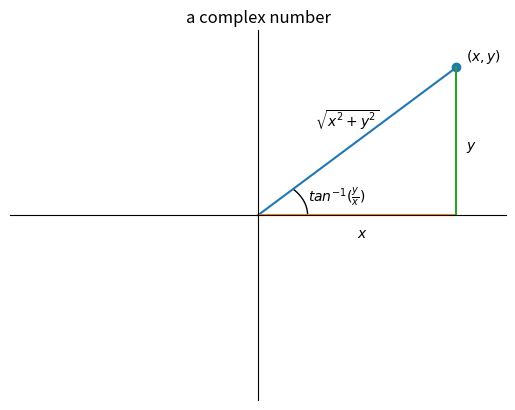
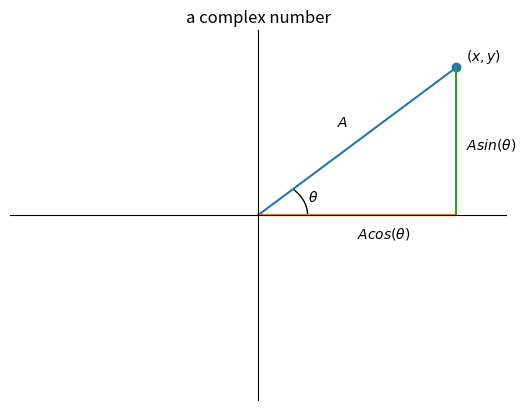

Reproduce these figures in Python, in order.

# lit skip
import matplotlib.pyplot as plt
import matplotlib.patches as plt_patches
import numpy as np

# lit unskip
# lit text
#
# Complex Signals
# ===============
#
# **Published: 2022/12/15**
#
# In this post, I briefly define complex numbers and describe how they are used in many signal processing applications.
#
# Basics
# ------
#
# Complex numbers have the form `x + jy` where `x` and `y` are real numbers and `j` is the imaginary unit: `j*j = -1`.
# We call `x` the real part and `y` the imaginary part of the number.
#

x = 1
y = 1
x_p_jy = x + 1j * y

# lit text
#
# If we plot the point `(x, y)` on a 2D plane it is clear that complex numbers are equally well defined in terms of a magnitude, measured from the origin, and a phase angle, measured from the positive horizontal axis.
#

# lit skip
θ = np.arctan2(y, x)
diameter = min(abs(x), abs(y))/2
plt.scatter([x], [y])
plt.text(x+.05, y+.05, '$(x, y)$')
plt.plot([0, x], [0, y])
plt.text(x/3.5, y/2+0.1, '$\\sqrt{x^2 + y^2}$')
plt.gca().add_patch(plt_patches.Arc([0,0], diameter, diameter, angle=0, theta1=0, theta2=np.degrees(θ)))
plt.text(diameter/2 * np.cos(θ/2) + 0.02, diameter/2 * np.sin(θ/2), '$tan^{-1}(\\frac{y}{x})$')
plt.plot([0, x], [0, 0])
plt.text(x/2, -0.15, '$x$')
plt.plot([x, x], [0, y])
plt.text(x+0.05, y/2-0.05, '$y$')
plt.xlim(-abs(x)-0.25, abs(x)+0.25)
plt.ylim(-abs(y)-0.25, abs(y)+0.25)
plt.xticks([])
plt.yticks([])
plt.gca().spines['left'].set_position('center')
plt.gca().spines['top'].set_position('center')
plt.gca().spines['right'].set_color('none')
plt.gca().spines['bottom'].set_color('none')
plt.title('a complex number')
plt.savefig('complex-number-1.png')
plt.close()

# lit unskip
# lit execute
# lit text
#
# As indicated in the plot, the magnitude and phase of a complex number can be computed from its real and imaginary parts using just a bit of basic trigonometry.
#

# Compute A and θ from their definitions
import numpy as np
A = np.sqrt(x**2 + y**2)
θ = np.arctan2(y, x)
# Verify against library functions
assert np.isclose(A, np.abs(x_p_jy))
assert np.isclose(θ, np.angle(x_p_jy))

# lit execute
# lit text
#
# We can also go the other way and compute `x` and `y` from `A` and `θ`.
# These are completely interchangeable representations of the same complex number.
# Here is the plot of `(x, y)` again but labeled to show the definitions of `x` and `y` in terms of `A` and `θ`.
#

# lit skip
θ = np.arctan2(y, x)
diameter = min(abs(x), abs(y))/2
plt.scatter([x], [y])
plt.text(x+.05, y+.05, '$(x, y)$')
plt.plot([0, x], [0, y])
plt.text(x/2.5, y/2+0.1, '$A$')
plt.gca().add_patch(plt_patches.Arc([0,0], diameter, diameter, angle=0, theta1=0, theta2=np.degrees(θ)))
plt.text(diameter/2 * np.cos(θ/2) + 0.02, diameter/2 * np.sin(θ/2), '$\\theta$')
plt.plot([0, x], [0, 0])
plt.text(x/2, -0.15, '$Acos(\\theta)$')
plt.plot([x, x], [0, y])
plt.text(x+0.05, y/2-0.05, '$Asin(\\theta)$')
plt.xlim(-abs(x)-0.25, abs(x)+0.25)
plt.ylim(-abs(y)-0.25, abs(y)+0.25)
plt.xticks([])
plt.yticks([])
plt.gca().spines['left'].set_position('center')
plt.gca().spines['top'].set_position('center')
plt.gca().spines['right'].set_color('none')
plt.gca().spines['bottom'].set_color('none')
plt.title('a complex number')
plt.savefig('complex-number-2.png')
plt.close()

# lit unskip
# lit execute

assert np.isclose(x, A * np.cos(θ))
assert np.isclose(y, A * np.sin(θ))

# lit execute
# lit text
#
# Relationship to Signals
# -----------------------
#
# In many signal processing applications, we need to analyze signals of the form `x(t) = A(t) * cos(θ(t))` where `A(t)` and `θ(t)` are arbitrary real-valued functions of `t` (e.g. time).
# It is immediately apparent that we can represent this signal with complex numbers.
#

rng = np.random.default_rng()
# Generate random A(t)
A = rng.uniform(0, 1, size=10)
# Generate random θ(t)
θ = rng.uniform(-np.pi, np.pi, size=10)
# A(t) * cos(θ(t))
x = A * np.cos(θ)
# A(t) * sin(θ(t))
y = A * np.sin(θ)
# Complex samples
x_p_jy = x + 1j * y
# We can recover A(t)
assert np.allclose(np.abs(x_p_jy), A), str(list(A)) + " != " + str(list(np.abs(x_p_jy)))
# We can recover θ(t)
assert np.allclose(np.angle(x_p_jy), θ)
# We can recover x(t)
assert np.allclose(np.real(x_p_jy), x)
# The complex signal has all we need

# lit execute
# lit text
#
# How?
# ----
#
# The program above showed that we can represent the signal `x(t) = A(t) * cos(θ(t))` with complex numbers if we can compute `y(t) = A(t) * sin(θ(t))` to form `x(t) + j * y(t)`.
# This is easy enough if we know `A(t)` and `θ(t)` separately.
# It is also possible to compute `y(t)` from `x(t)` alone as well.
# But I will cover that in a separate post.
#
# Why?
# ----
#
# In many applications, all of the important information resides in `A(t)` and `θ(t)` rather than `x(t)` itself.
# In these cases, we need a way to quickly and accurately recover `A(t)` and `θ(t)` from `x(t)`.
# As mentioned above, this is done by computing `y(t) = A(t) * sin(θ(t))` and analyzing the complex-valued signal `x(t) + j * y(t)` instead.
#
# Euler's Formula
# ---------------
#
# Rather than writing `x + jy`, it is often convenient to write complex numbers explicitly in terms of `A` and `θ` with the exponential function.
#

z = A * np.exp(1j * θ)
assert np.allclose(x_p_jy, z)

# lit execute
# lit text
#
# When given an imaginary number, the exponential function returns a complex number with that phase in radians.
# The following snippet further details the relationship between the expressions `x + jy` and `A * exp(jθ)` in this example.
#

# Start with Euler's formula
assert np.allclose(z, x + 1j * y)
# Complex conjugate of both sides
assert np.allclose(np.conj(z), x - 1j * y)
# Add this equation to the one above it
assert np.allclose(z + np.conj(z), 2 * x)
# Solve for the cosine term
assert np.allclose((z + np.conj(z)) / 2,  x)
# Solve for the sine term
assert np.allclose((z - np.conj(z)) / 2j,  y)

# lit execute
# lit text
#
# This shows that the signals `x(t) = A(t) * cos(θ(t))` and `y(t) = A(t) * sin(θ(t))` are composed of complex-valued signals in conjugate pairs.
# Converting a real-valued signal to a complex-valued signal is just a matter of removing the redundant conjugate term.
# When we add `x(t)` to `j * y(t)`, the redundant conjugate terms cancel out and we are left with `z(t) = A(t) * exp(j * θ(t))`.
#
# Generalizing
# ------------
#
# So far, we have only discussed signals of the simple form `A(t) * cos(θ(t))`.
# What if we are working with a sum of many such signals?
# Luckily, a sum of these signals takes on the exact same form.
#

# Random B(t)
B = rng.uniform(0, 1, size=10)
# Random ϕ(t)
ϕ = rng.uniform(-np.pi, np.pi, size=10)
# Real-valued samples
r = B * np.cos(ϕ)
# Complex-valued sample
w = B * np.exp(1j * ϕ)
# Real-valued samples of the summed signal
s = x + r
# Unpack definitions of x and r in terms of w and z
assert np.allclose(s, (z + np.conj(z) + w + np.conj(w)) / 2)
# Rearrange; s is composed of complex numbers and their conjugates
assert np.allclose(s, (z+w + np.conj(z+w)) / 2)
# Write s in the form A(t) * cos(θ(t))
assert np.allclose(s, np.abs(z+w) * np.cos(np.angle(z+w)))

# lit execute
# lit text
#
# So everything in this post also applies to arbitrary sums of signals in this form.
#
